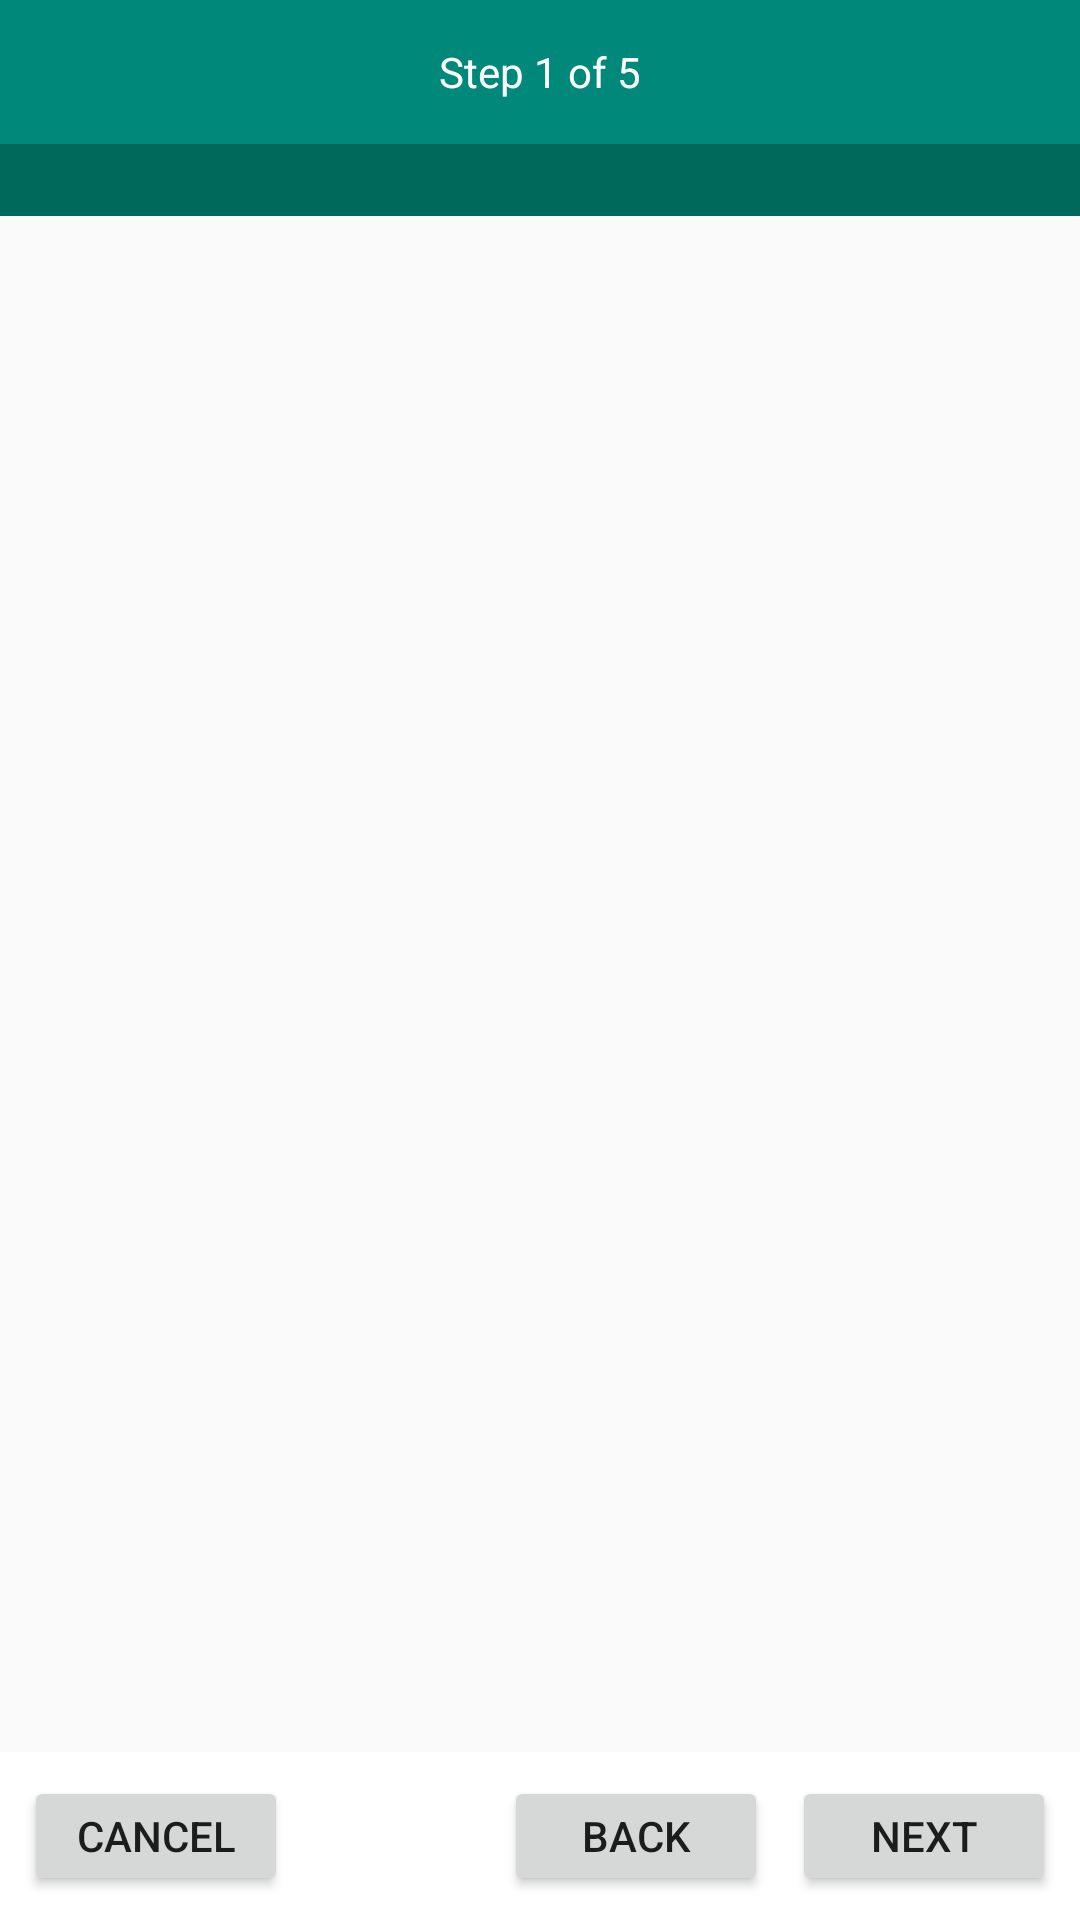

Android layout source for this screen:
<!-- AndroidManifest.xml: application theme Theme.AppCompat.Light.NoActionBar -->
<!-- res/layout/activity_export_wizard.xml -->
<?xml version="1.0" encoding="utf-8"?>
<LinearLayout xmlns:android="http://schemas.android.com/apk/res/android"
    android:layout_width="match_parent"
    android:layout_height="match_parent"
    android:orientation="vertical"
    android:background="@color/background">

    
    <LinearLayout
        android:id="@+id/step_indicator"
        android:layout_width="match_parent"
        android:layout_height="48dp"
        android:orientation="horizontal"
        android:gravity="center"
        android:background="@color/primary"
        android:padding="8dp"
        android:contentDescription="Export wizard progress">

        <TextView
            android:id="@+id/step_text"
            android:layout_width="wrap_content"
            android:layout_height="wrap_content"
            android:text="Step 1 of 5"
            android:textColor="@android:color/white"
            android:textSize="14sp" />
    </LinearLayout>

    
    <LinearLayout
        android:id="@+id/dots_container"
        android:layout_width="match_parent"
        android:layout_height="24dp"
        android:orientation="horizontal"
        android:gravity="center"
        android:background="@color/primary_dark" />

    
    <FrameLayout
        android:id="@+id/wizard_content"
        android:layout_width="match_parent"
        android:layout_height="0dp"
        android:layout_weight="1" />

    
    <LinearLayout
        android:layout_width="match_parent"
        android:layout_height="56dp"
        android:orientation="horizontal"
        android:gravity="center_vertical"
        android:padding="8dp"
        android:background="@color/surface">

        <Button
            android:id="@+id/btn_cancel"
            android:layout_width="wrap_content"
            android:layout_height="wrap_content"
            android:text="Cancel"
            android:minHeight="48dp"
            android:contentDescription="Cancel export wizard" />

        <android.widget.Space
            android:layout_width="0dp"
            android:layout_height="0dp"
            android:layout_weight="1" />

        <Button
            android:id="@+id/btn_back"
            android:layout_width="wrap_content"
            android:layout_height="wrap_content"
            android:text="Back"
            android:layout_marginEnd="8dp"
            android:minHeight="48dp"
            android:contentDescription="Go to previous step" />

        <Button
            android:id="@+id/btn_next"
            android:layout_width="wrap_content"
            android:layout_height="wrap_content"
            android:text="Next"
            android:minHeight="48dp"
            android:contentDescription="Go to next step" />
    </LinearLayout>
</LinearLayout>
<!-- resources referenced by this layout -->
<resources>
  <color name="background">#FAFAFA</color>
  <color name="primary">#00897B</color>
  <color name="primary_dark">#00695C</color>
  <color name="surface">#FFFFFF</color>
</resources>
